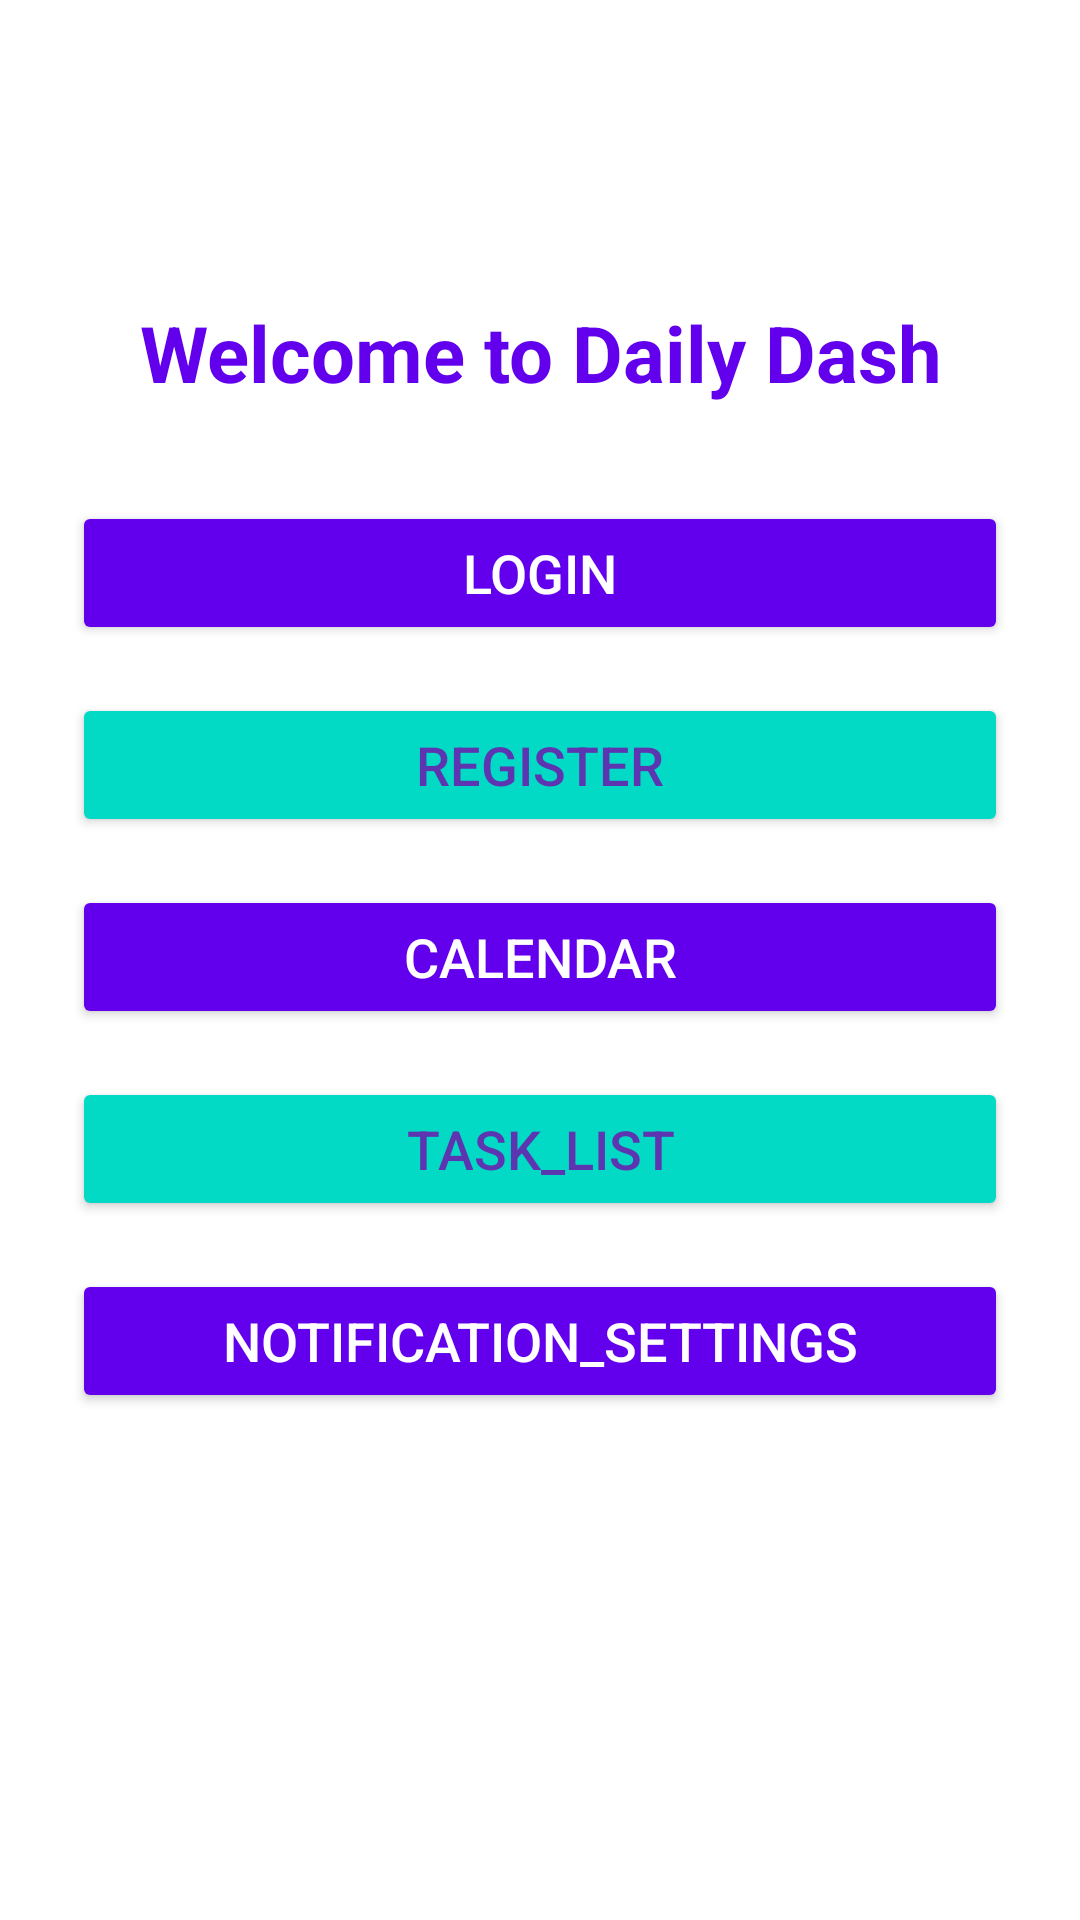

Produce the Android XML layout that renders to this screen, including the resource entries it uses.
<!-- AndroidManifest.xml: application theme Theme.Project3Regex -->
<!-- res/layout/activity_main.xml -->
<?xml version="1.0" encoding="utf-8"?>
<androidx.constraintlayout.widget.ConstraintLayout xmlns:android="http://schemas.android.com/apk/res/android"
    xmlns:app="http://schemas.android.com/apk/res-auto"
    xmlns:tools="http://schemas.android.com/tools"
    android:layout_width="match_parent"
    android:layout_height="match_parent"
    tools:context=".MainActivity"
    android:background="@color/white">

    
    <TextView
        android:id="@+id/titleTextView"
        android:layout_width="wrap_content"
        android:layout_height="wrap_content"
        android:text="@string/welcome_to_daily_dash"
        android:textSize="26sp"
        android:textStyle="bold"
        android:textColor="@color/colorPrimary"
        android:gravity="center"
        android:layout_marginTop="100dp"
        android:layout_marginStart="24dp"
        android:layout_marginEnd="24dp"
        app:layout_constraintTop_toTopOf="parent"
        app:layout_constraintStart_toStartOf="parent"
        app:layout_constraintEnd_toEndOf="parent" />

    
    <Button
        android:id="@+id/loginButton"
        android:layout_width="0dp"
        android:layout_height="wrap_content"
        android:text="Login"
        android:textColor="@android:color/white"
        android:textSize="18sp"
        android:backgroundTint="@color/colorPrimary"
        android:layout_marginTop="32dp"
        android:elevation="4dp"
        app:layout_constraintTop_toBottomOf="@id/titleTextView"
        app:layout_constraintStart_toStartOf="parent"
        app:layout_constraintEnd_toEndOf="parent"
        android:layout_marginStart="24dp"
        android:layout_marginEnd="24dp"
        android:layout_marginBottom="16dp"
        tools:ignore="VisualLintButtonSize" />

    
    <Button
        android:id="@+id/registerButton"
        android:layout_width="0dp"
        android:layout_height="wrap_content"
        android:layout_marginStart="24dp"
        android:layout_marginTop="16dp"
        android:layout_marginEnd="24dp"
        android:backgroundTint="@color/colorAccent"
        android:elevation="4dp"
        android:text="Register"
        android:textColor="#5E35B1"
        android:textSize="18sp"
        app:layout_constraintEnd_toEndOf="parent"
        app:layout_constraintStart_toStartOf="parent"
        app:layout_constraintTop_toBottomOf="@id/loginButton"
        tools:ignore="VisualLintButtonSize" />

    
    <Button
        android:id="@+id/calendarButton"
        android:layout_width="0dp"
        android:layout_height="wrap_content"
        android:text="@string/calendar"
        android:textColor="@android:color/white"
        android:textSize="18sp"
        android:backgroundTint="@color/colorPrimary"
        android:layout_marginTop="16dp"
        android:elevation="4dp"
        app:layout_constraintTop_toBottomOf="@id/registerButton"
        app:layout_constraintStart_toStartOf="parent"
        app:layout_constraintEnd_toEndOf="parent"
        android:layout_marginStart="24dp"
        android:layout_marginEnd="24dp"
        android:layout_marginBottom="16dp"
        tools:ignore="VisualLintButtonSize" />

    
    <Button
        android:id="@+id/taskListButton"
        android:layout_width="0dp"
        android:layout_height="wrap_content"
        android:layout_marginStart="24dp"
        android:layout_marginTop="16dp"
        android:layout_marginEnd="24dp"
        android:backgroundTint="@color/colorAccent"
        android:elevation="4dp"
        android:text="task_list"
        android:textColor="#5E35B1"
        android:textSize="18sp"
        app:layout_constraintEnd_toEndOf="parent"
        app:layout_constraintStart_toStartOf="parent"
        app:layout_constraintTop_toBottomOf="@id/calendarButton"
        tools:ignore="VisualLintButtonSize" />

    
    <Button
        android:id="@+id/notificationButton"
        android:layout_width="0dp"
        android:layout_height="wrap_content"
        android:layout_marginStart="24dp"
        android:layout_marginTop="16dp"
        android:layout_marginEnd="24dp"
        android:backgroundTint="@color/colorPrimary"
        android:elevation="4dp"
        android:text="notification_settings"
        android:textColor="@android:color/white"
        android:textSize="18sp"
        app:layout_constraintEnd_toEndOf="parent"
        app:layout_constraintHorizontal_bias="1.0"
        app:layout_constraintStart_toStartOf="parent"
        app:layout_constraintTop_toBottomOf="@id/taskListButton"
        tools:ignore="VisualLintButtonSize" />

</androidx.constraintlayout.widget.ConstraintLayout>
<!-- resources referenced by this layout -->
<resources>
  <color name="white">#FFFFFFFF</color>
  <string name="calendar">Calendar</string>
  <string name="welcome_to_daily_dash">Welcome to Daily Dash</string>
  <style name="Theme.Project3Regex" parent="Theme.MaterialComponents.DayNight.NoActionBar">
          
          <item name="colorPrimary">@color/material_dynamic_neutral0</item>
          <item name="colorPrimaryVariant">@color/material_dynamic_neutral0</item>
          <item name="colorOnPrimary">@android:color/white</item>
          <item name="colorSecondary">@color/material_dynamic_neutral0</item>
          <item name="colorSecondaryVariant">@color/material_dynamic_neutral80</item>
          <item name="colorOnSecondary">@android:color/white</item>
  
          
      </style>
  <!-- not gathered from this repository: default colours our renderer supplied (Android Studio template values) -->
  <color name="colorPrimary">#FF6200EE</color>
  <color name="colorAccent">#FF03DAC5</color>
</resources>
